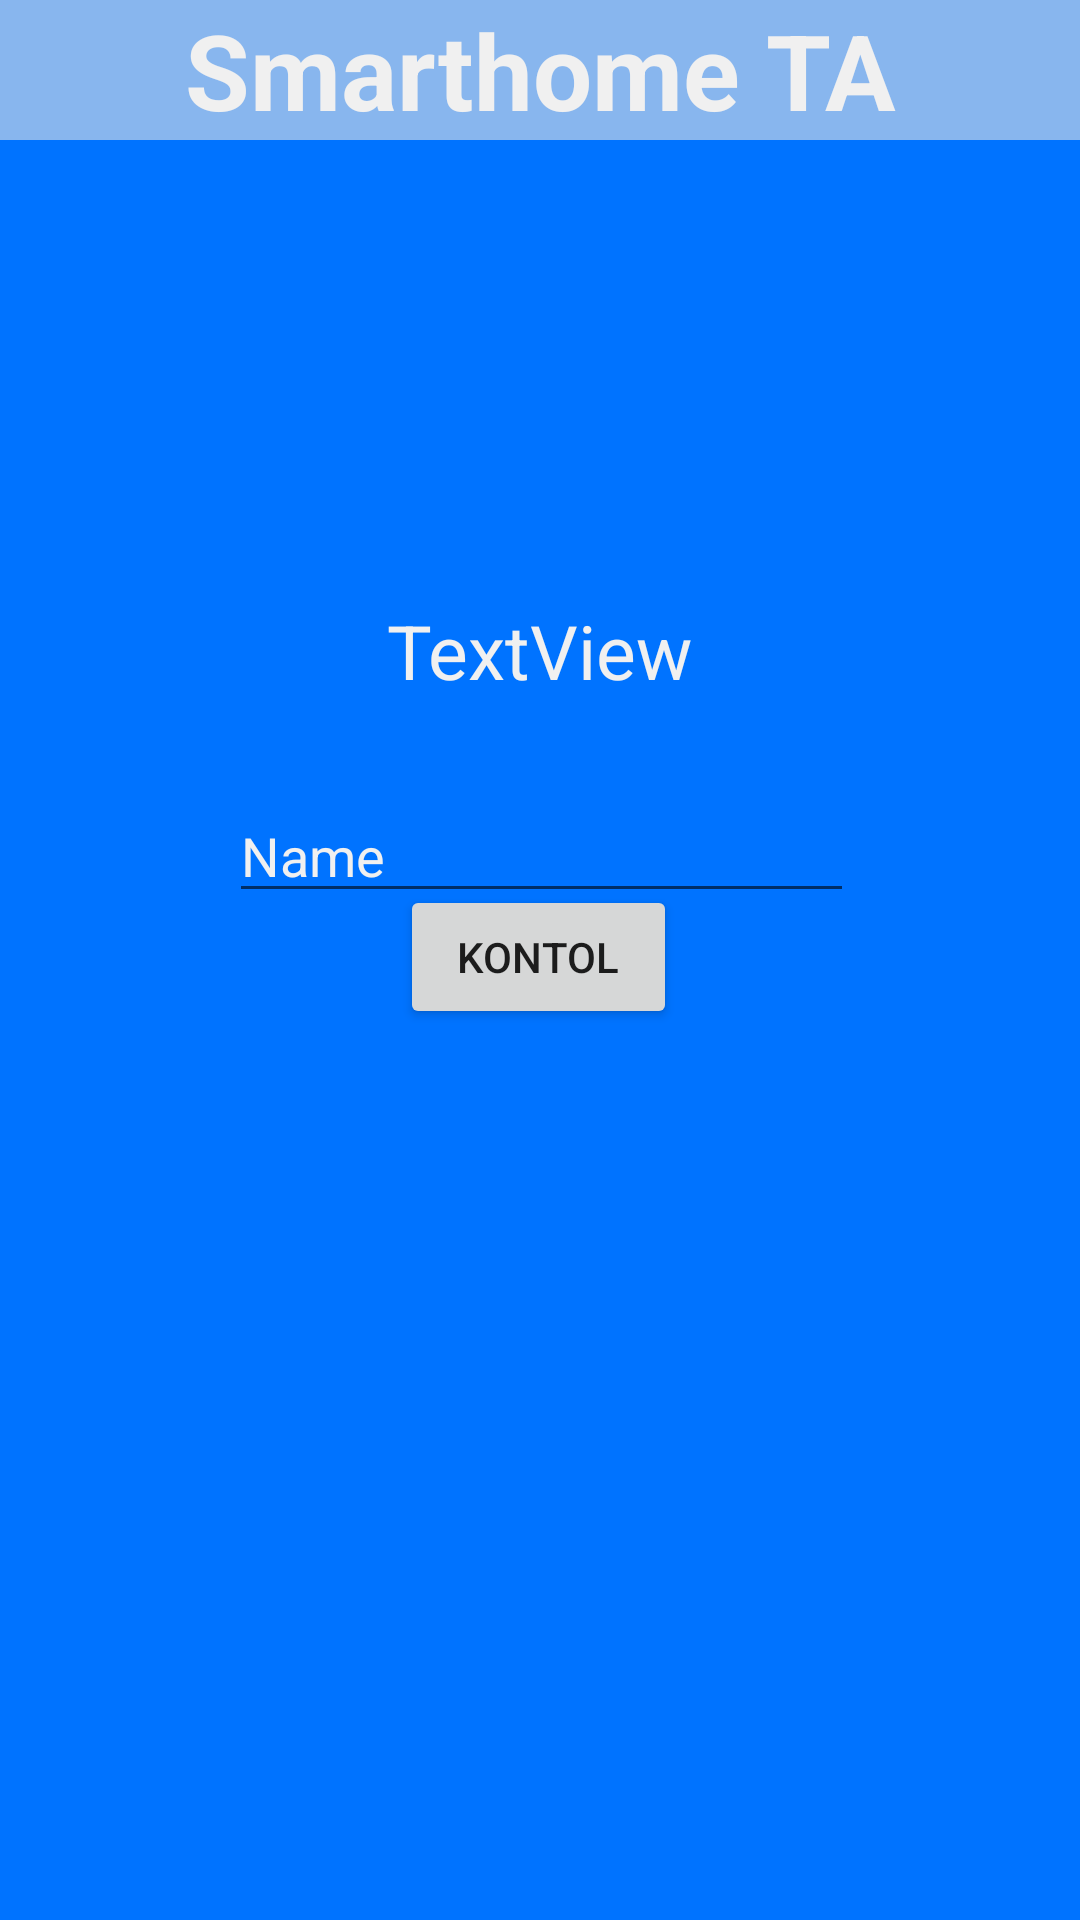

The Android layout XML behind this screen, and the referenced resources:
<!-- AndroidManifest.xml: application theme Theme.Smarthome_TA -->
<!-- res/layout/activity_testoffline.xml -->
<?xml version="1.0" encoding="utf-8"?>
<RelativeLayout
    xmlns:android="http://schemas.android.com/apk/res/android"
    xmlns:tools="http://schemas.android.com/tools"
    xmlns:app="http://schemas.android.com/apk/res-auto"
    android:layout_width="match_parent"
    android:layout_height="match_parent"
    android:layout_gravity="center_vertical"
    android:background="#0073FF"
    tools:context=".MainActivity">

    <RelativeLayout
        android:id="@+id/header"
        android:layout_width="match_parent"
        android:layout_height="wrap_content"
        android:gravity="center_horizontal"
        android:layout_marginBottom="100dp"
        android:background="#88B6EE">


        <TextView
            android:layout_width="match_parent"
            android:layout_height="wrap_content"
            android:text="Smarthome TA"
            android:textAlignment="center"
            android:textColor="#F0F0F0"
            android:textSize="17pt"
            android:textStyle="bold" />

    </RelativeLayout>


    <TextView
        android:id="@+id/txvResult"
        android:layout_width="wrap_content"
        android:layout_height="wrap_content"
        android:layout_below="@id/header"
        android:layout_alignParentTop="true"
        android:layout_centerHorizontal="true"
        android:layout_marginVertical="200dp"
        android:layout_marginLeft="500dp"

        android:layout_marginTop="241dp"
        android:text="TextView"
        android:textColor="#F0F0F0"
        android:textSize="25dp" />



    <Button
        android:id="@+id/buttonvoice"
        android:layout_width="wrap_content"
        android:layout_height="wrap_content"
        android:layout_alignStart="@+id/editTextTextPersonName"
        android:layout_alignEnd="@+id/editTextTextPersonName"
        android:layout_alignParentBottom="true"
        android:layout_marginStart="57dp"
        android:layout_marginEnd="59dp"
        android:layout_marginBottom="297dp"
        android:text="kontol" />

    <EditText
        android:id="@+id/editTextTextPersonName"
        android:layout_width="wrap_content"
        android:layout_height="wrap_content"
        android:layout_alignStart="@+id/txvResult"
        android:layout_alignEnd="@+id/txvResult"
        android:layout_alignParentTop="true"
        android:layout_marginStart="-53dp"
        android:layout_marginTop="263dp"
        android:layout_marginEnd="-54dp"
        android:textColor="#F0F0F0"
        android:ems="10"
        android:inputType="textPersonName"
        android:text="Name" />


</RelativeLayout>
<!-- resources referenced by this layout -->
<resources>
  <style name="Theme.Smarthome_TA" parent="Theme.MaterialComponents.DayNight.DarkActionBar">
          
          <item name="colorPrimary">@color/purple_500</item>
          <item name="colorPrimaryVariant">@color/purple_700</item>
          <item name="colorOnPrimary">@color/white</item>
          
          <item name="colorSecondary">@color/teal_200</item>
          <item name="colorSecondaryVariant">@color/teal_700</item>
          <item name="colorOnSecondary">@color/black</item>
          
          <item name="android:statusBarColor" tools:targetApi="21">?attr/colorPrimaryVariant</item>
          
      </style>
  <!-- not gathered from this repository: default colours our renderer supplied (Android Studio template values) -->
  <color name="purple_500">#FF6200EE</color>
  <color name="purple_700">#FF3700B3</color>
  <color name="teal_200">#FF03DAC5</color>
  <color name="teal_700">#FF018786</color>
  <color name="black">#FF000000</color>
  <color name="white">#FFFFFFFF</color>
</resources>
